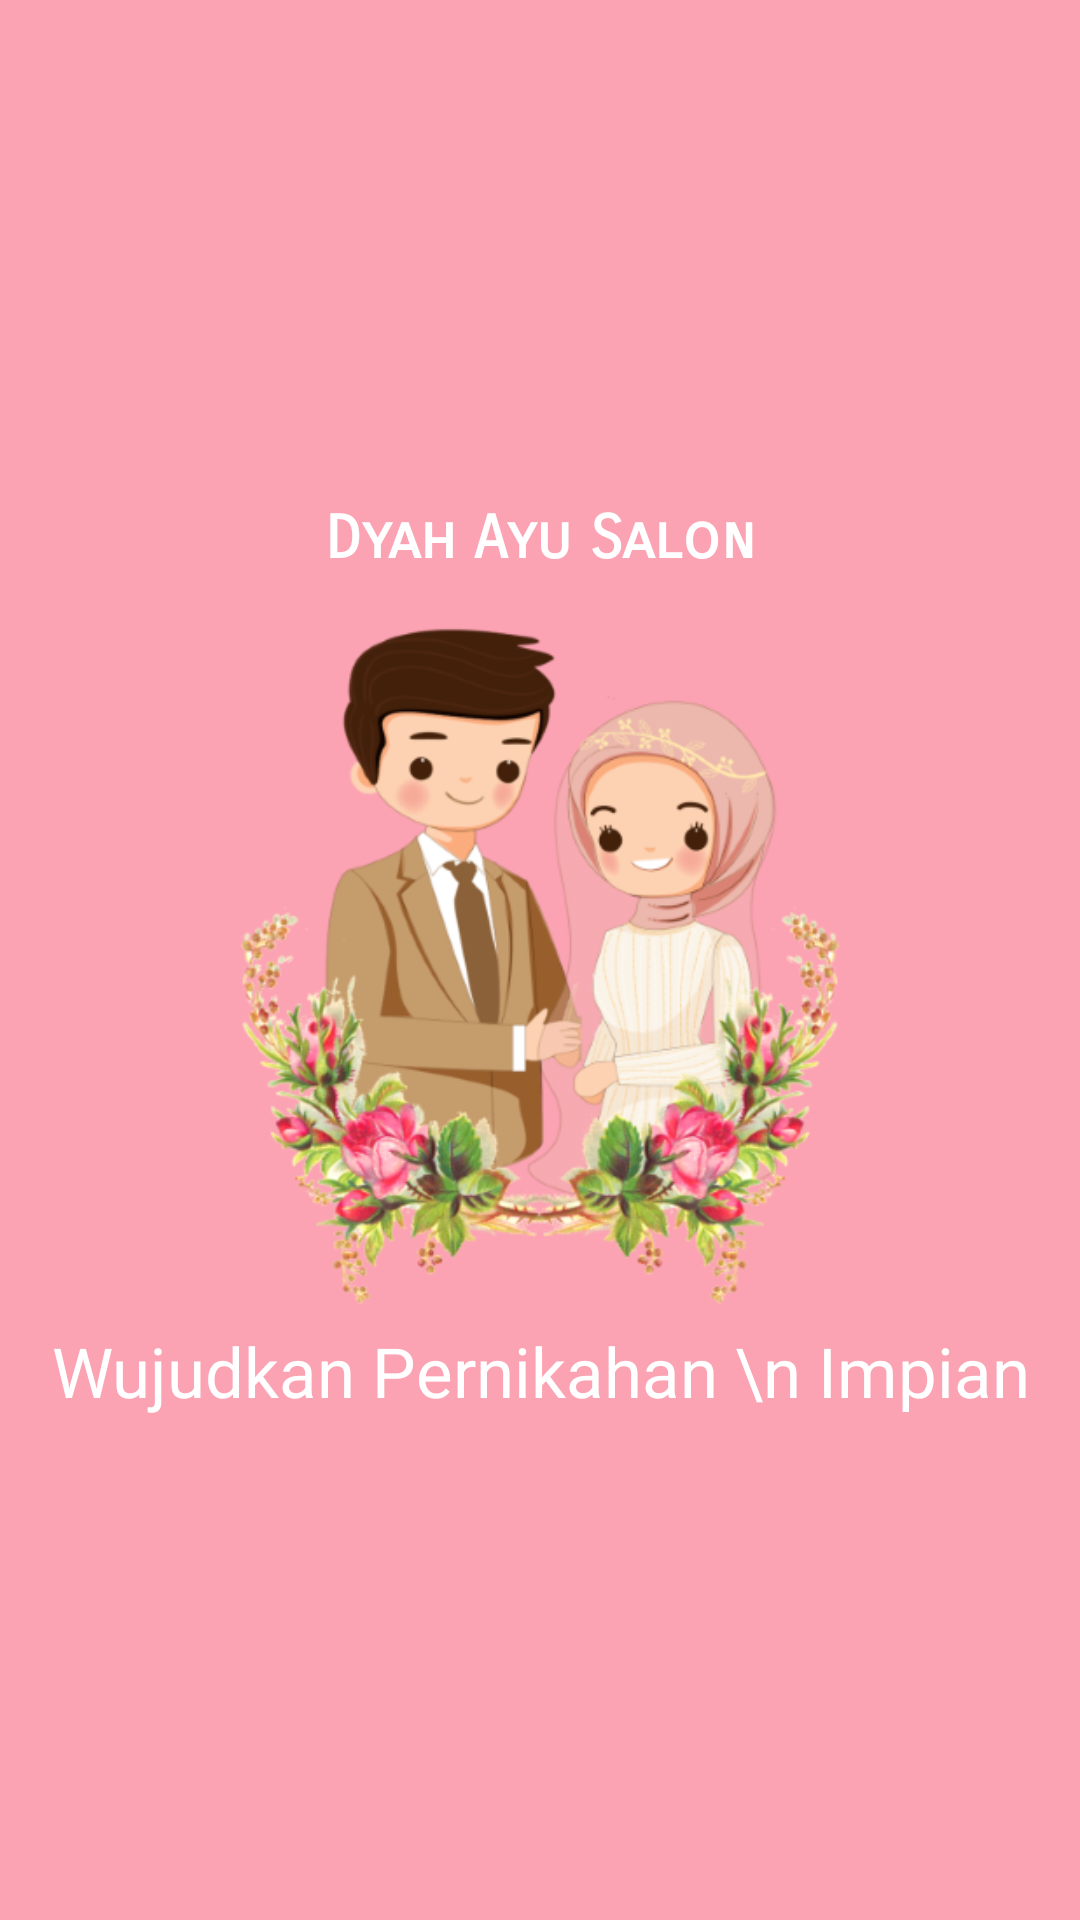

Produce the Android XML layout that renders to this screen, including the resource entries it uses.
<!-- AndroidManifest.xml: application theme Theme.AplikasiLoginRegister -->
<!-- res/layout/activity_home.xml -->
<?xml version="1.0" encoding="utf-8"?>
<RelativeLayout xmlns:android="http://schemas.android.com/apk/res/android"
    xmlns:tools="http://schemas.android.com/tools"
    android:id="@+id/activity_main"
    android:layout_width="match_parent"
    android:layout_height="match_parent"
    android:background="#FBA3B3"
    android:gravity="center"
    tools:context=".MainActivity">

    <TextView
        android:id="@+id/judul"
        android:layout_width="match_parent"
        android:layout_height="wrap_content"
        android:fontFamily="sans-serif-smallcaps"
        android:gravity="center"
        android:text="Dyah Ayu Salon"
        android:textColor="#fff"
        android:textSize="20sp"
        android:textStyle="bold" />

    <ImageView
        android:id="@+id/logo"
        android:layout_width="500dp"
        android:layout_height="250dp"
        android:layout_below="@id/judul"
        android:layout_alignParentStart="true"
        android:layout_alignParentLeft="true"
        android:layout_centerVertical="true"
        android:src="@drawable/kartunwedding" />

    <TextView
        android:id="@+id/judull"
        android:layout_width="match_parent"
        android:layout_height="wrap_content"
        android:layout_below="@id/logo"
        android:fontFamily="@font/berkshire_swash"
        android:gravity="center"
        android:text="Wujudkan Pernikahan \n Impian"
        android:textColor="#fff"
        android:textSize="23sp" />


</RelativeLayout>
<!-- resources referenced by this layout -->
<resources>
  <!-- drawable kartunwedding: png bitmap (drawable, 154304 bytes) -->
  <style name="Theme.AplikasiLoginRegister" parent="Theme.MaterialComponents.DayNight.DarkActionBar">
          
          <item name="colorPrimary">@color/colorPrimary</item>
          <item name="colorPrimaryVariant">@color/colorPrimaryDark</item>
          <item name="colorAccent">@color/colorAccent</item>
          
          <item name="colorSecondary">@color/colorPrimary</item>
          <item name="colorSecondaryVariant">@color/colorPrimaryDark</item>
          <item name="colorOnSecondary">@color/colorAccent</item>
          
          <item name="android:statusBarColor" tools:targetApi="l">?attr/colorPrimary</item>
          
      </style>
  <color name="colorPrimary">#e7008a</color>
  <color name="colorPrimaryDark">#e7008a</color>
  <color name="colorAccent">#D81B60</color>
</resources>
